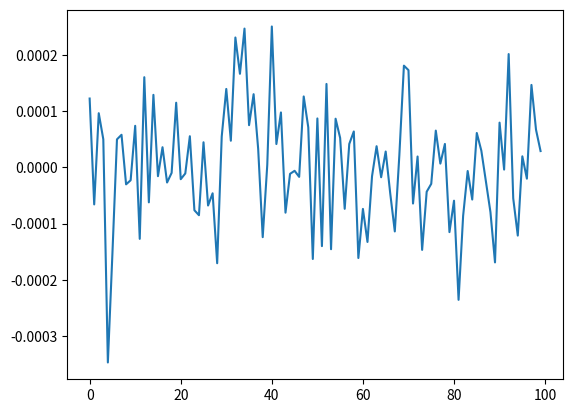

Generate this figure with matplotlib:

# coding: utf-8

# In[1]:


import numpy as np


# In[2]:


r = help(np.random.normal)


# In[3]:


r = np.random.normal(0,1e-4,(100,))


# In[4]:


import matplotlib.pyplot as plt


# In[5]:


plt.plot(r)

